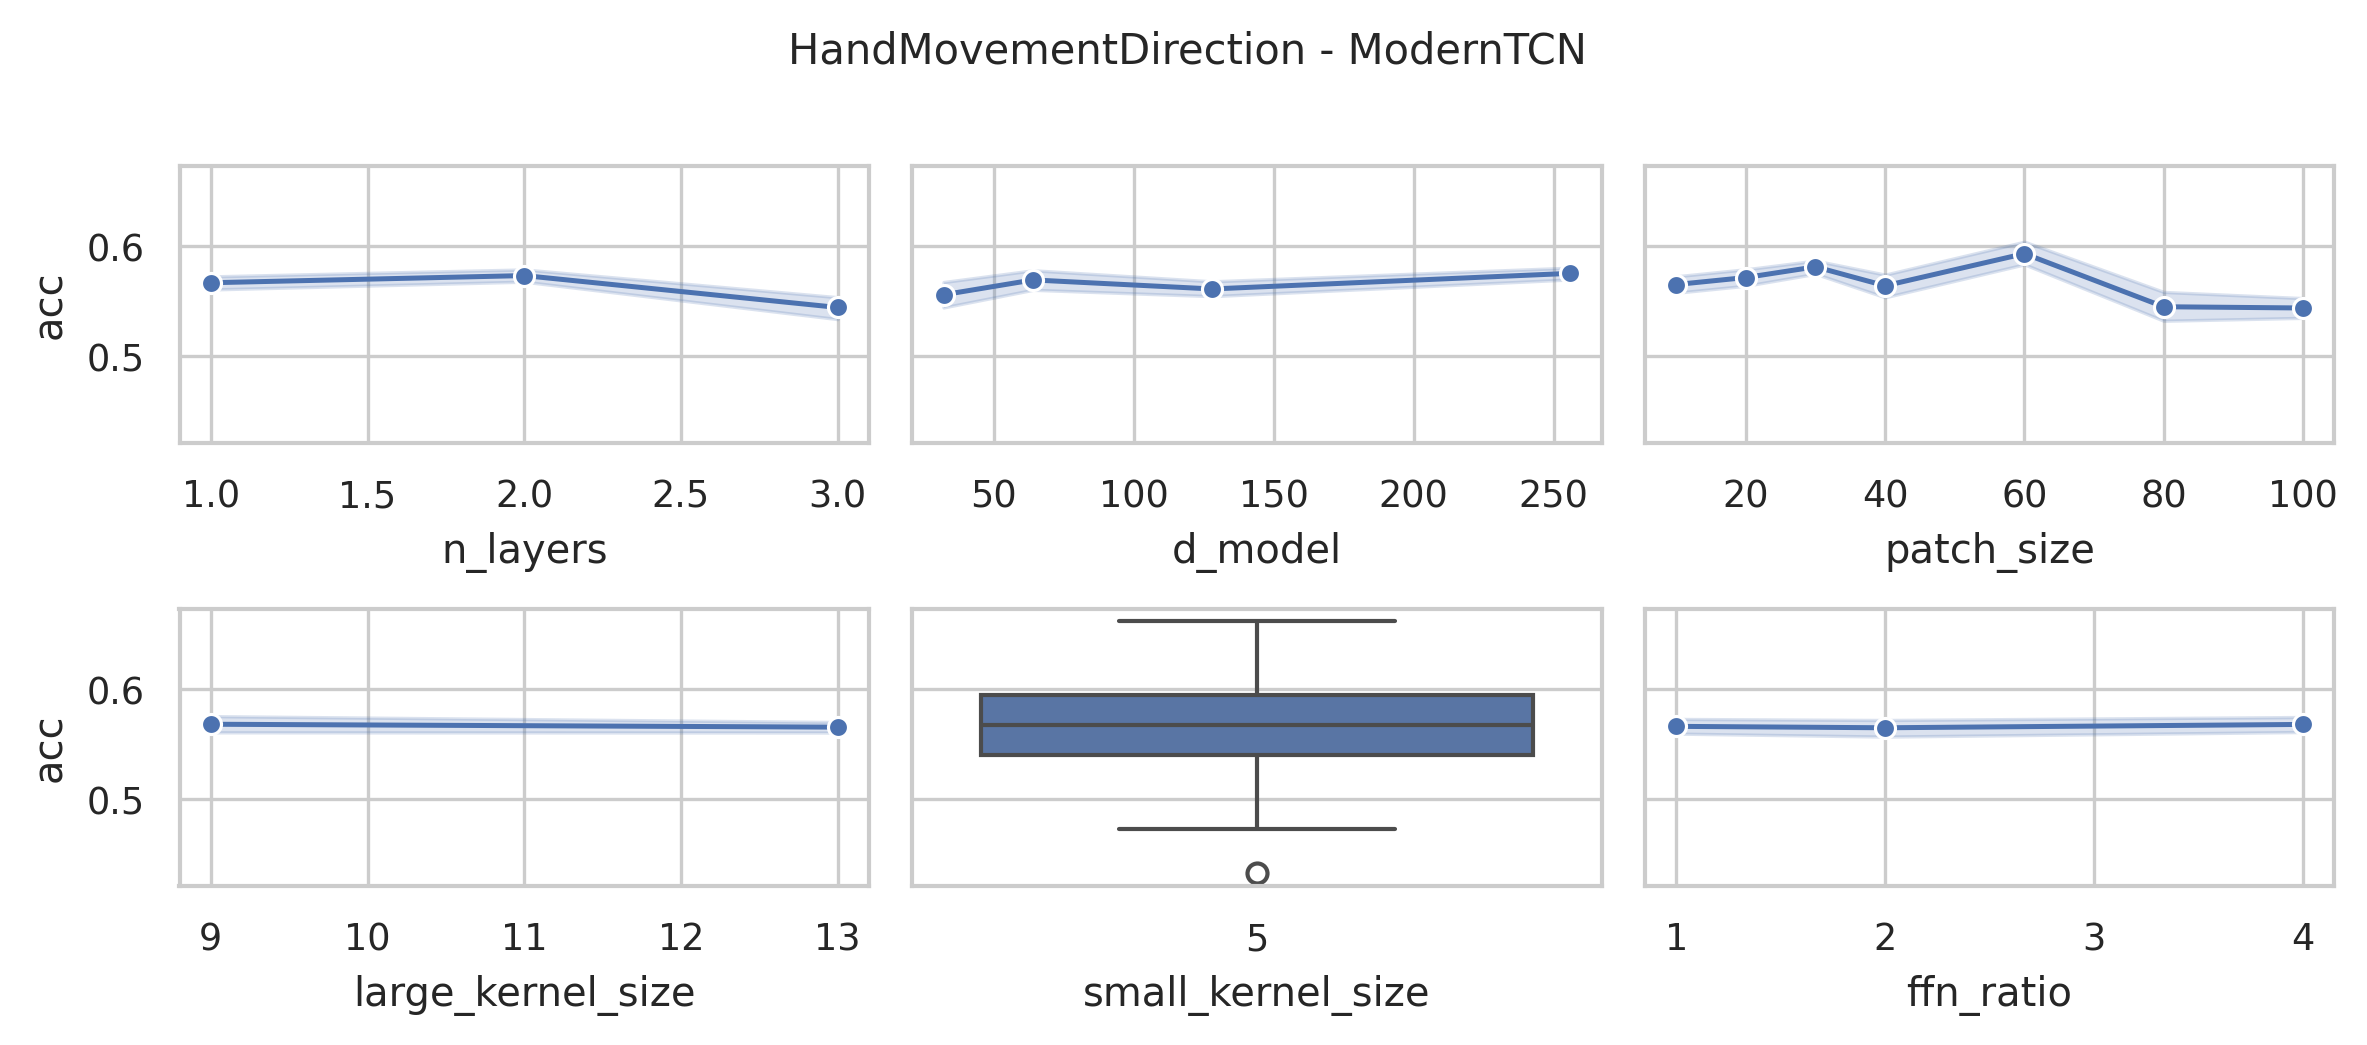

Source data for this figure (header and first rows):
data_name, model, seq_len, d_model, n_layers, large_kernel_size, small_kernel_size, ffn_ratio, patch_size, patch_stride, acc, model_params, model_size (MB)
HandMovementDirection, ModernTCN, 400, 128, 3, 13, 5, 4, 10, 5, 0.5405, 2095332, 8.07
HandMovementDirection, ModernTCN, 400, 128, 3, 13, 5, 4, 20, 10, 0.5541, 2044452, 7.87
HandMovementDirection, ModernTCN, 400, 128, 3, 13, 5, 4, 30, 15, 0.5676, 2029412, 7.81
HandMovementDirection, ModernTCN, 400, 128, 3, 13, 5, 4, 40, 20, 0.5135, 2019492, 7.78
HandMovementDirection, ModernTCN, 400, 128, 3, 13, 5, 4, 60, 30, 0.5541, 2015012, 7.76
HandMovementDirection, ModernTCN, 400, 128, 3, 13, 5, 4, 80, 40, 0.5811, 2010532, 7.74
HandMovementDirection, ModernTCN, 400, 128, 3, 13, 5, 4, 100, 50, 0.527, 2006052, 7.73
HandMovementDirection, ModernTCN, 400, 128, 3, 9, 5, 4, 10, 5, 0.5541, 2086372, 8.03
HandMovementDirection, ModernTCN, 400, 128, 3, 9, 5, 4, 20, 10, 0.527, 2035492, 7.84
HandMovementDirection, ModernTCN, 400, 128, 3, 9, 5, 4, 30, 15, 0.5676, 2020452, 7.78
HandMovementDirection, ModernTCN, 400, 128, 3, 9, 5, 4, 40, 20, 0.527, 2010532, 7.74
HandMovementDirection, ModernTCN, 400, 128, 3, 9, 5, 4, 60, 30, 0.5676, 2006052, 7.73
HandMovementDirection, ModernTCN, 400, 128, 3, 9, 5, 4, 80, 40, 0.527, 2001572, 7.71
HandMovementDirection, ModernTCN, 400, 128, 3, 9, 5, 4, 100, 50, 0.5135, 1997092, 7.69
HandMovementDirection, ModernTCN, 400, 256, 2, 13, 5, 4, 10, 5, 0.5405, 7461764, 28.55
HandMovementDirection, ModernTCN, 400, 256, 2, 13, 5, 4, 20, 10, 0.5946, 7258244, 27.78
HandMovementDirection, ModernTCN, 400, 256, 2, 13, 5, 4, 30, 15, 0.5811, 7187844, 27.51
HandMovementDirection, ModernTCN, 400, 256, 2, 13, 5, 4, 40, 20, 0.5676, 7158404, 27.39
HandMovementDirection, ModernTCN, 400, 256, 2, 13, 5, 4, 60, 30, 0.5811, 7130244, 27.29
HandMovementDirection, ModernTCN, 400, 256, 2, 13, 5, 4, 80, 40, 0.5811, 7112324, 27.22
HandMovementDirection, ModernTCN, 400, 256, 2, 13, 5, 4, 100, 50, 0.5541, 7104644, 27.19
HandMovementDirection, ModernTCN, 400, 128, 2, 13, 5, 4, 10, 5, 0.5811, 2076100, 7.98
HandMovementDirection, ModernTCN, 400, 128, 2, 13, 5, 4, 20, 10, 0.5811, 1974340, 7.59
HandMovementDirection, ModernTCN, 400, 128, 2, 13, 5, 4, 30, 15, 0.5541, 1939140, 7.45
HandMovementDirection, ModernTCN, 400, 128, 2, 13, 5, 4, 40, 20, 0.5541, 1924420, 7.4
HandMovementDirection, ModernTCN, 400, 128, 2, 13, 5, 4, 60, 30, 0.6486, 1910340, 7.34
HandMovementDirection, ModernTCN, 400, 128, 2, 13, 5, 4, 80, 40, 0.5405, 1901380, 7.31
HandMovementDirection, ModernTCN, 400, 128, 2, 13, 5, 4, 100, 50, 0.5541, 1897540, 7.29
HandMovementDirection, ModernTCN, 400, 64, 2, 13, 5, 4, 10, 5, 0.5811, 624356, 2.42
HandMovementDirection, ModernTCN, 400, 64, 2, 13, 5, 4, 20, 10, 0.5946, 573476, 2.23
HandMovementDirection, ModernTCN, 400, 64, 2, 13, 5, 4, 30, 15, 0.5946, 555876, 2.16
HandMovementDirection, ModernTCN, 400, 64, 2, 13, 5, 4, 40, 20, 0.5946, 548516, 2.13
HandMovementDirection, ModernTCN, 400, 64, 2, 13, 5, 4, 60, 30, 0.5676, 541476, 2.11
HandMovementDirection, ModernTCN, 400, 64, 2, 13, 5, 4, 80, 40, 0.5, 536996, 2.09
HandMovementDirection, ModernTCN, 400, 64, 2, 13, 5, 4, 100, 50, 0.4865, 535076, 2.08
HandMovementDirection, ModernTCN, 400, 256, 2, 9, 5, 4, 10, 5, 0.5541, 7446404, 28.49
HandMovementDirection, ModernTCN, 400, 256, 2, 9, 5, 4, 20, 10, 0.5811, 7242884, 27.72
HandMovementDirection, ModernTCN, 400, 256, 2, 9, 5, 4, 30, 15, 0.5811, 7172484, 27.45
HandMovementDirection, ModernTCN, 400, 256, 2, 9, 5, 4, 40, 20, 0.5946, 7143044, 27.34
HandMovementDirection, ModernTCN, 400, 256, 2, 9, 5, 4, 60, 30, 0.5946, 7114884, 27.23
HandMovementDirection, ModernTCN, 400, 256, 2, 9, 5, 4, 80, 40, 0.6216, 7096964, 27.16
HandMovementDirection, ModernTCN, 400, 256, 2, 9, 5, 4, 100, 50, 0.5541, 7089284, 27.13
HandMovementDirection, ModernTCN, 400, 128, 2, 9, 5, 4, 10, 5, 0.5541, 2068420, 7.95
HandMovementDirection, ModernTCN, 400, 128, 2, 9, 5, 4, 20, 10, 0.5676, 1966660, 7.56
HandMovementDirection, ModernTCN, 400, 128, 2, 9, 5, 4, 30, 15, 0.5811, 1931460, 7.42
HandMovementDirection, ModernTCN, 400, 128, 2, 9, 5, 4, 40, 20, 0.5405, 1916740, 7.37
HandMovementDirection, ModernTCN, 400, 128, 2, 9, 5, 4, 60, 30, 0.6486, 1902660, 7.31
HandMovementDirection, ModernTCN, 400, 128, 2, 9, 5, 4, 80, 40, 0.5811, 1893700, 7.28
HandMovementDirection, ModernTCN, 400, 128, 2, 9, 5, 4, 100, 50, 0.6081, 1889860, 7.27
HandMovementDirection, ModernTCN, 400, 64, 2, 9, 5, 4, 10, 5, 0.5676, 620516, 2.41
HandMovementDirection, ModernTCN, 400, 64, 2, 9, 5, 4, 20, 10, 0.6216, 569636, 2.21
HandMovementDirection, ModernTCN, 400, 64, 2, 9, 5, 4, 30, 15, 0.5946, 552036, 2.15
HandMovementDirection, ModernTCN, 400, 64, 2, 9, 5, 4, 40, 20, 0.5811, 544676, 2.12
HandMovementDirection, ModernTCN, 400, 64, 2, 9, 5, 4, 60, 30, 0.5946, 537636, 2.09
HandMovementDirection, ModernTCN, 400, 64, 2, 9, 5, 4, 80, 40, 0.5676, 533156, 2.07
HandMovementDirection, ModernTCN, 400, 64, 2, 9, 5, 4, 100, 50, 0.5811, 531236, 2.07
HandMovementDirection, ModernTCN, 400, 256, 1, 13, 5, 4, 10, 5, 0.5541, 6352644, 24.29
HandMovementDirection, ModernTCN, 400, 256, 1, 13, 5, 4, 20, 10, 0.5811, 5945604, 22.74
HandMovementDirection, ModernTCN, 400, 256, 1, 13, 5, 4, 30, 15, 0.6081, 5804804, 22.2
HandMovementDirection, ModernTCN, 400, 256, 1, 13, 5, 4, 40, 20, 0.5811, 5745924, 21.97
... 192 more rows
